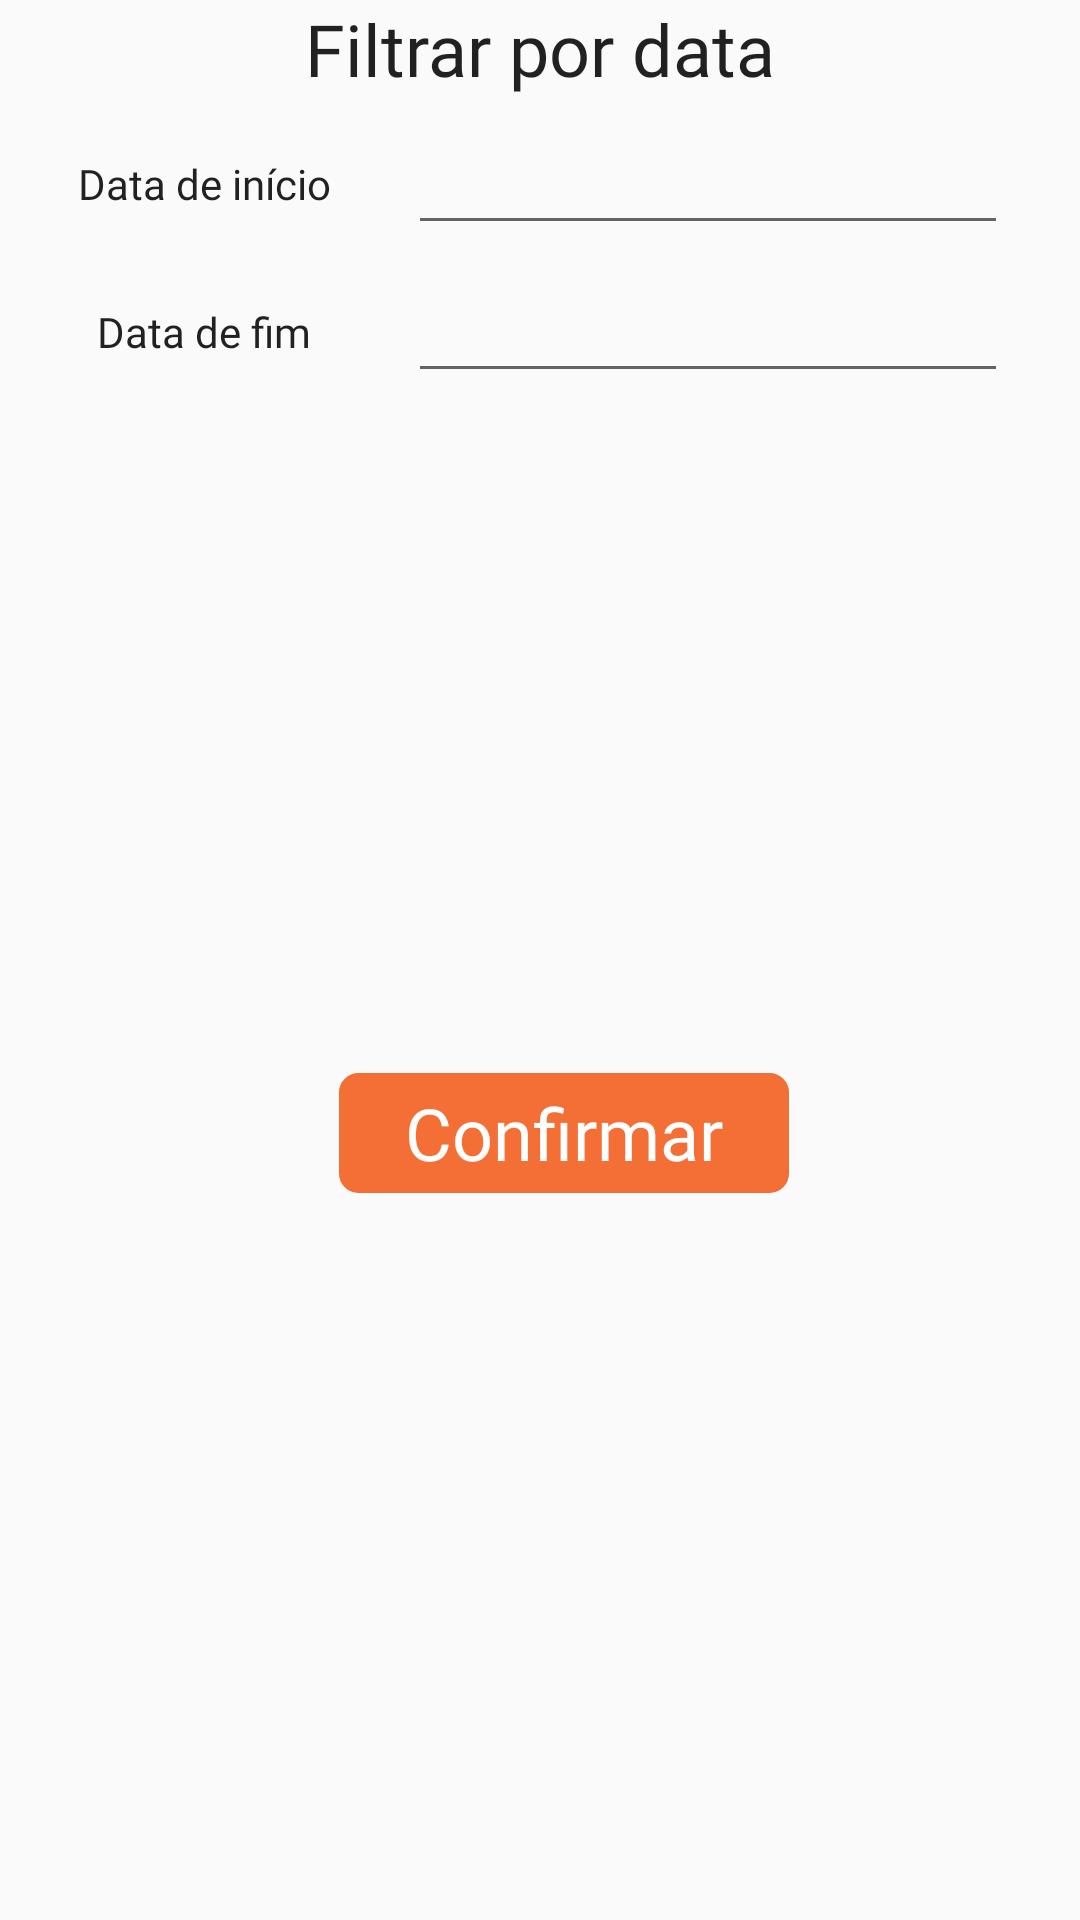

Produce the Android XML layout that renders to this screen, including the resource entries it uses.
<!-- AndroidManifest.xml: application theme AppTheme -->
<!-- res/layout/layout_date_filter_statements.xml -->
<?xml version="1.0" encoding="utf-8"?>
<androidx.constraintlayout.widget.ConstraintLayout xmlns:android="http://schemas.android.com/apk/res/android"
    xmlns:app="http://schemas.android.com/apk/res-auto"
    xmlns:tools="http://schemas.android.com/tools"
    android:orientation="vertical" android:layout_width="match_parent"
    android:layout_height="match_parent">

    <TextView
        android:id="@+id/textView"
        android:layout_width="wrap_content"
        android:layout_height="wrap_content"
        android:layout_marginStart="8dp"
        android:layout_marginEnd="8dp"
        android:fontFamily="@font/bebas_neue_bold"
        android:text="@string/text_date_filter"
        android:textSize="24sp"
        app:layout_constraintEnd_toEndOf="parent"
        app:layout_constraintStart_toStartOf="parent"
        app:layout_constraintTop_toTopOf="parent" />

    <ImageView
        android:id="@+id/ic_date"
        android:layout_width="wrap_content"
        android:layout_height="wrap_content"
        android:layout_marginTop="16dp"
        android:layout_marginEnd="24dp"
        app:layout_constraintEnd_toEndOf="parent"
        app:layout_constraintTop_toBottomOf="@+id/textView"
        app:srcCompat="@drawable/ic_date_range_black_24dp" />

    <ImageView
        android:id="@+id/ic_date2"
        android:layout_width="wrap_content"
        android:layout_height="wrap_content"
        android:layout_marginTop="16dp"
        android:layout_marginEnd="24dp"
        app:layout_constraintEnd_toEndOf="parent"
        app:layout_constraintTop_toBottomOf="@+id/inpDateBegin"
        app:srcCompat="@drawable/ic_date_range_black_24dp" />

    <EditText
        android:id="@+id/inpDateEnd"
        android:layout_width="200dp"
        android:layout_height="wrap_content"
        android:layout_marginTop="8dp"
        android:layout_marginEnd="24dp"
        android:ems="10"
        android:fontFamily="@font/myriad_pro_regular"
        android:inputType="textPersonName"
        app:layout_constraintEnd_toEndOf="parent"
        app:layout_constraintTop_toBottomOf="@+id/inpDateBegin" />

    <EditText
        android:id="@+id/inpDateBegin"
        android:layout_width="200dp"
        android:layout_height="wrap_content"
        android:layout_marginTop="8dp"
        android:layout_marginEnd="24dp"
        android:ems="10"
        android:fontFamily="@font/myriad_pro_regular"
        android:inputType="textPersonName"
        app:layout_constraintEnd_toEndOf="parent"
        app:layout_constraintTop_toBottomOf="@+id/textView" />

    <TextView
        android:id="@+id/textView3"
        android:layout_width="wrap_content"
        android:layout_height="wrap_content"
        android:layout_marginStart="24dp"
        android:layout_marginEnd="24dp"
        android:fontFamily="@font/myriad_pro_regular"
        android:text="@string/text_begin_filter"
        app:layout_constraintBottom_toBottomOf="@+id/inpDateBegin"
        app:layout_constraintEnd_toStartOf="@+id/inpDateBegin"
        app:layout_constraintStart_toStartOf="parent"
        app:layout_constraintTop_toTopOf="@+id/inpDateBegin" />

    <TextView
        android:id="@+id/textView4"
        android:layout_width="wrap_content"
        android:layout_height="wrap_content"
        android:layout_marginStart="24dp"
        android:layout_marginEnd="24dp"
        android:fontFamily="@font/myriad_pro_regular"
        android:text="@string/text_end_filter"
        app:layout_constraintBottom_toBottomOf="@+id/inpDateEnd"
        app:layout_constraintEnd_toStartOf="@+id/inpDateEnd"
        app:layout_constraintStart_toStartOf="parent"
        app:layout_constraintTop_toTopOf="@+id/inpDateEnd" />

    <Button
        android:id="@+id/buttonDelete"
        style="@style/ButtonOrange"
        android:layout_width="150dp"
        android:layout_height="40dp"
        android:layout_marginStart="24dp"
        android:layout_marginTop="8dp"
        android:layout_marginEnd="24dp"
        android:layout_marginBottom="24dp"
        android:gravity="center"
        android:text="@string/action_confirm"
        app:layout_constraintBottom_toBottomOf="parent"
        app:layout_constraintEnd_toEndOf="parent"
        app:layout_constraintHorizontal_bias="0.549"
        app:layout_constraintStart_toStartOf="parent"
        app:layout_constraintTop_toBottomOf="@+id/inpDateEnd" />
</androidx.constraintlayout.widget.ConstraintLayout>
<!-- resources referenced by this layout -->
<resources>
  <string name="action_confirm">Confirmar</string>
  <string name="text_begin_filter">Data de início</string>
  <string name="text_date_filter">Filtrar por data</string>
  <string name="text_end_filter">Data de fim</string>
  <style name="ButtonOrange" parent="ButtonBack">
          <item name="android:background">@drawable/button_orange_shape</item>
          <item name="android:textColor">@android:color/white</item>
      </style>
  <style name="AppTheme" parent="Theme.AppCompat.Light.DarkActionBar">
          
          <item name="colorPrimary">@color/colorPrimary</item>
          <item name="colorPrimaryDark">@color/colorPrimaryDark</item>
          <item name="colorAccent">@color/colorAccent</item>
          <item name="android:textViewStyle">@font/myriad_pro_regular</item>
          <item name="android:buttonStyle">@font/bebas_neue_bold</item>
      </style>
  <style name="ButtonBack" parent="AppTheme">
          <item name="android:fontFamily">@font/bebas_neue_bold</item>
          <item name="android:textSize">24sp</item>
          <item name="android:layout_width">0dp</item>
          <item name="android:layout_height">45dp</item>
          <item name="android:layout_weight">1</item>
          <item name="android:textColor">@color/colorPrimary</item>
      </style>
  <!-- drawable button_orange_shape (drawable) -->
  <?xml version="1.0" encoding="utf-8"?>
  <shape
      xmlns:android="http://schemas.android.com/apk/res/android"
      android:shape="rectangle" >
      <solid
          android:color="@color/colorPrimary"
          />
      <stroke
          android:width="1dp"
          android:color="@color/colorPrimary"
          />
      <corners
          android:radius="6dp"/>
  </shape>
  <color name="colorPrimary">#F36F36</color>
  <color name="colorPrimaryDark">#F36F36</color>
  <color name="colorAccent">#46A868</color>
</resources>
